Labelled photos from "dataset", an image-classification folder in ananya-byte/AlzheimerDataset. The possible labels are: mild dementia, moderate dementia, non-demented, very mild dementia.

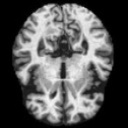
Label: mild dementia

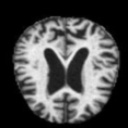
Label: moderate dementia

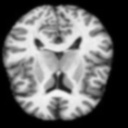
Label: non-demented

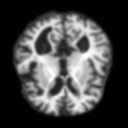
Label: mild dementia

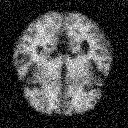
Label: very mild dementia

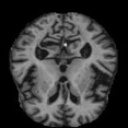
Label: very mild dementia
